Run: headless pygame with SDL's dummy video driver; simulated clock (each Clock.tick advances the game by its frame time, no real sleeping); random seed 0; keys injected as events and as key.get_pressed() state; no mouse input.
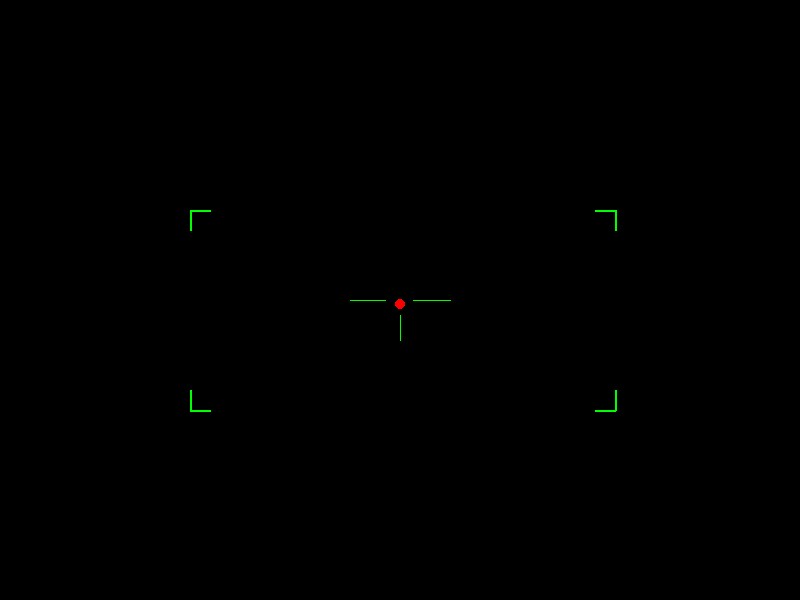
Frame 1 of 4 · flips 1–60 · no input
Frame 2 of 4 · flips 61–180 · tapped SPACE, RETURN · held RIGHT (→), D · screen unchanged from frame 1, image omitted
Frame 3 of 4 · flips 181–300 · held DOWN (↓), S · screen unchanged from frame 2, image omitted
Frame 4 of 4 · flips 301–420 · held LEFT (←), A, UP (↑), W · screen unchanged from frame 3, image omitted

The pygame program that drew these frames:

import pygame
import sys

# Initialize Pygame
pygame.init()

# Set the display
screen = pygame.display.set_mode((800, 600))
pygame.display.set_caption("Drone Tracking UI")

# Set colors
black = (0, 0, 0)
green = (0, 255, 0)
red = (255, 0, 0)

# Corner length (the size of each corner line)
corner_length = 20

# Main loop
running = True
while running:
    for event in pygame.event.get():
        if event.type == pygame.QUIT:
            running = False
    
    # Fill the background
    screen.fill(black)
     # Draw central crosshair
#     pygame.draw.line(screen, green, (400, 290), (400, 310), 2)  # Vertical line
#     pygame.draw.line(screen, green, (390, 300), (410, 300), 2)  # Horizontal line
    
    # Draw corners
    # Top left corner
    pygame.draw.line(screen, green, (190, 210), (190 + corner_length, 210), 2)  # Top horizontal line
    pygame.draw.line(screen, green, (190, 210), (190, 210 + corner_length), 2)  # Left vertical line
    # Top right corner
    pygame.draw.line(screen, green, (615 - corner_length, 210), (615, 210), 2)  # Top horizontal line
    pygame.draw.line(screen, green, (615, 210), (615, 210 + corner_length), 2)  # Right vertical line
    # Bottom left corner
    pygame.draw.line(screen, green, (190, 410), (190 + corner_length, 410), 2)  # Bottom horizontal line
    pygame.draw.line(screen, green, (190, 410 - corner_length), (190, 410), 2)  # Left vertical line
    # Bottom right corner
    pygame.draw.line(screen, green, (615 - corner_length, 410), (615, 410), 2)  # Bottom horizontal line
    pygame.draw.line(screen, green, (615, 410 - corner_length), (615, 410), 2)  # Right vertical line
    # Draw recording indicator
    pygame.draw.circle(screen, red, (400, 304), 5)
    # Draw central crosshair
    pygame.draw.line(screen, green, (350, 300), (385, 300), 1)
    pygame.draw.line(screen, green, (413, 300), (450, 300), 1)
    pygame.draw.line(screen, green, (400, 315), (400, 340), 1)
    
    
    # Update display
    pygame.display.flip()

# Quit Pygame
pygame.quit()
sys.exit()
